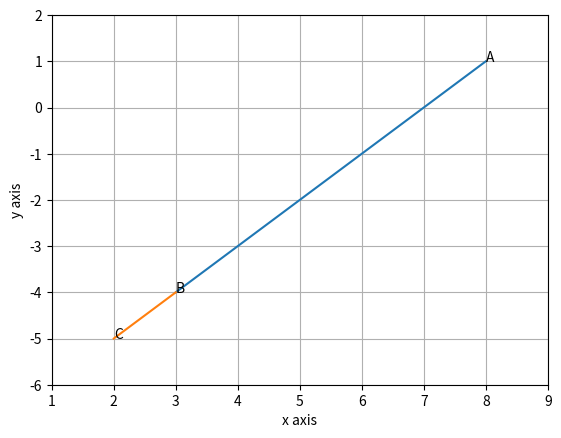

Reproduce this figure in Python.
# -*- coding: utf-8 -*-
"""Collinear2.ipynb

Automatically generated by Colaboratory.

Original file is located at
    https://colab.research.google.com/<link-removed>
"""

import numpy as np
import matplotlib.pyplot as plt
import numpy.linalg as LA

plt.axis([1,9,-6,2])

plt.axis('on')
plt.grid(True)

A = np.array([8,1])
B = np.array([3,-4])
C = np.array([2,-5])

def line_gen(A,B):
   len =10
   dim = (A.shape[0])
   x_AB = np.zeros((dim,len))
   lam_1 = np.linspace(0,1,len)
   for i in range(len):
    temp1 = A + lam_1[i]*(B-A)
    x_AB[:,i]= temp1.T
   return x_AB

  #Generating all lines
x_AB = line_gen(A,B)
x_BC = line_gen(B,C)

#Plotting all lines
plt.plot(x_AB[0,:],x_AB[1,:],label='$AB$')
plt.plot(x_BC[0,:],x_BC[1,:],label='$BC$')

plt.xlabel('x axis')
plt.ylabel('y axis')

plt.text(8,1,'A')
plt.text(3,-4,'B')
plt.text(2,-5,'C')

plt.savefig('collinear2.pdf')
plt.show()